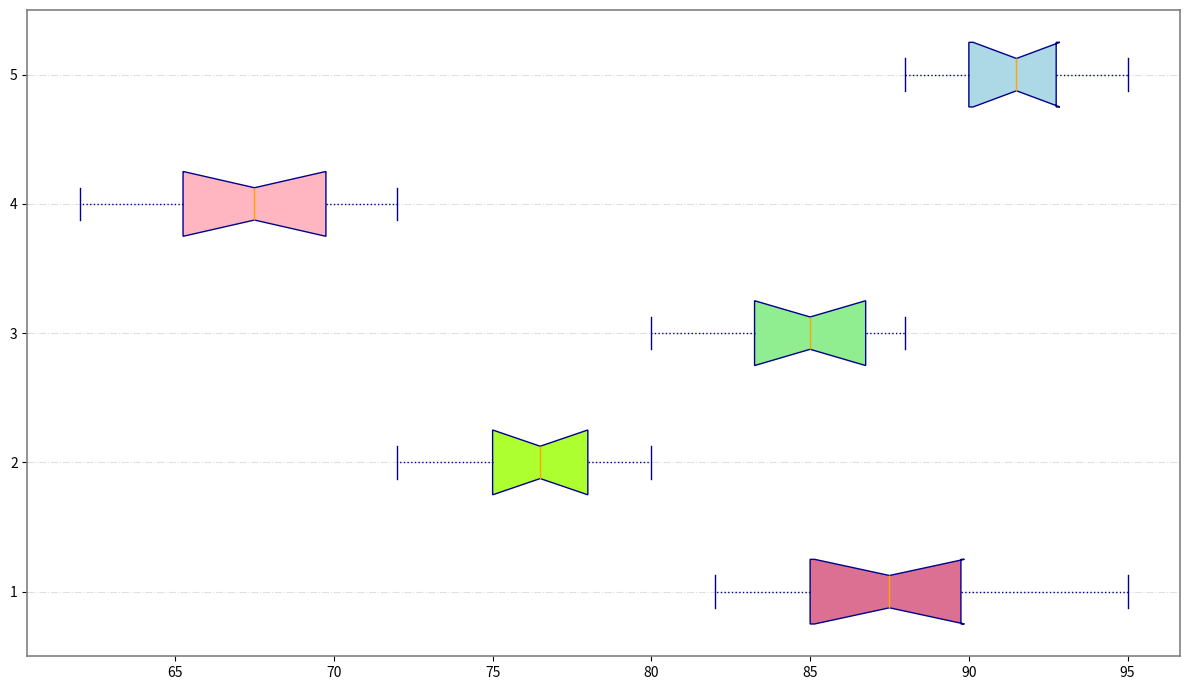

This chart was generated by the following Python code:
import matplotlib.pyplot as plt
import numpy as np

# Altered Data
north_rivers = [90, 85, 83, 87, 82, 95, 85, 89, 90, 88]
east_rivers = [80, 75, 78, 72, 74, 77, 79, 78, 76, 75]
south_rivers = [85, 86, 80, 82, 88, 83, 84, 85, 88, 87]
west_rivers = [66, 68, 65, 71, 69, 67, 64, 70, 62, 72]
central_rivers = [92, 90, 89, 94, 93, 88, 91, 90, 95, 92]
river_qualities = [north_rivers, east_rivers, south_rivers, west_rivers, central_rivers]

fig, ax = plt.subplots(figsize=(12, 7))

box = ax.boxplot(river_qualities, patch_artist=True, notch=True, vert=False,
                 boxprops=dict(facecolor='lightgrey', color='darkblue'),
                 medianprops=dict(color='orange'),
                 whiskerprops=dict(color='darkblue', linestyle=':'),
                 capprops=dict(color='darkblue'),
                 flierprops=dict(marker='x', color='darkblue', alpha=0.7))

# Colors are shuffled manually
colors = ['#DB7093', '#ADFF2F', '#90EE90', '#FFB6C1', '#ADD8E6']
for patch, color in zip(box['boxes'], colors):
    patch.set_facecolor(color)

# Grid adjustments
ax.yaxis.grid(True, linestyle='-.', color='lightgrey', alpha=0.7)

# Enhanced border with spine customization
for spine in ax.spines.values():
    spine.set_edgecolor('grey')
    spine.set_linewidth(1.2)

plt.tight_layout()

plt.show()
